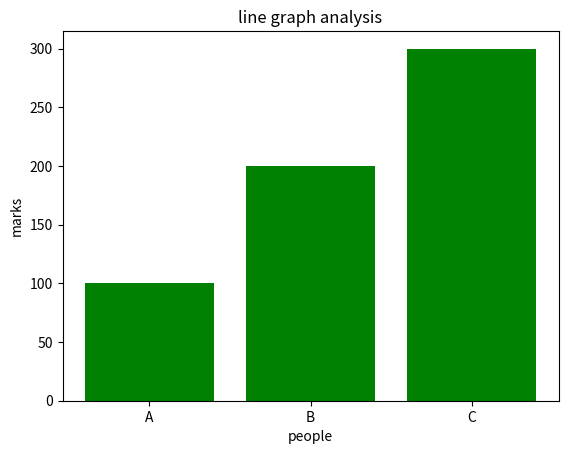

Write the Python code that produced this figure.
import matplotlib.pyplot as plt
x=['A','B','C']
y=[100,200,300]
plt.title("line graph analysis")
plt.xlabel("people")
plt.ylabel("marks")
plt.bar(x,y,color="green")
plt.show()
